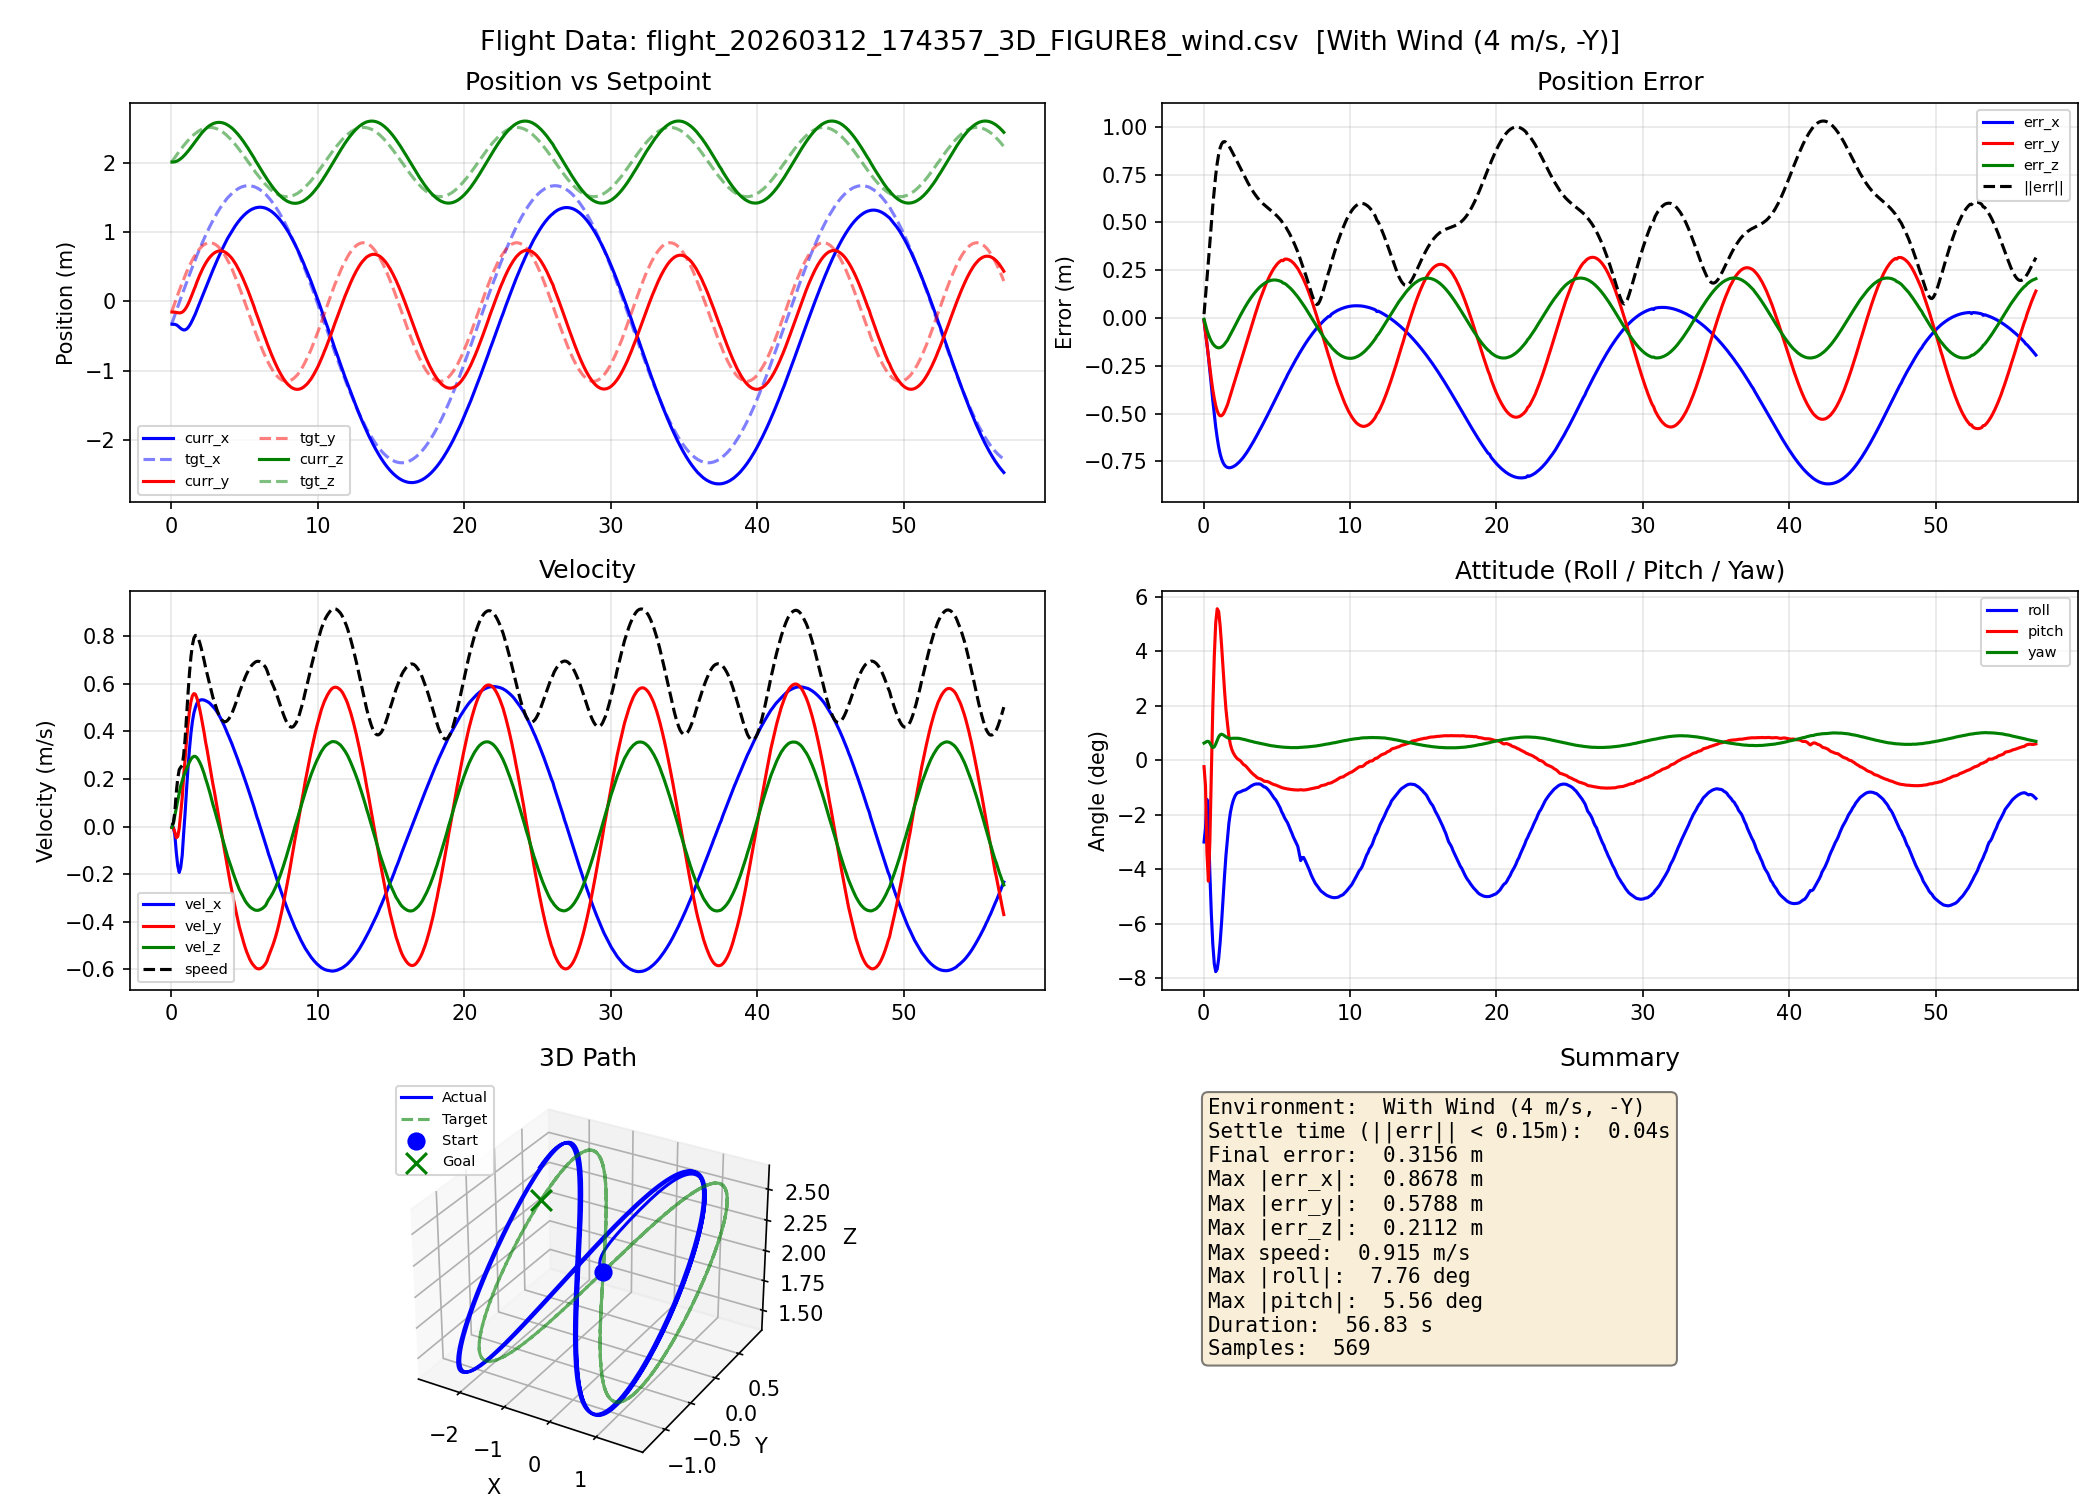

Values plotted in this chart, from the file beside it:
time_s, curr_x, curr_y, curr_z, tgt_x, tgt_y, tgt_z, vel_x, vel_y, vel_z, roll_rad, pitch_rad, yaw_rad
0.035, -0.3298, -0.1536, 2.012, -0.3166, -0.1402, 2.019, -0.0006, -0.0042, -0.0039, -0.0524, -0.0041, 0.0110
0.134, -0.3299, -0.1540, 2.012, -0.2566, -0.0803, 2.049, -0.0037, -0.0062, 0.0143, -0.0437, -0.0164, 0.0115
0.232, -0.3316, -0.1555, 2.015, -0.1967, -0.0206, 2.078, -0.0342, -0.0242, 0.0462, -0.0251, -0.0590, 0.0121
0.332, -0.3386, -0.1592, 2.022, -0.1369, 0.0386, 2.108, -0.1089, -0.0473, 0.0809, -0.0402, -0.0775, 0.0121
0.432, -0.3525, -0.1639, 2.031, -0.0773, 0.0971, 2.137, -0.1655, -0.0421, 0.1097, -0.0725, -0.0520, 0.0111
0.532, -0.3709, -0.1665, 2.044, -0.0179, 0.1547, 2.166, -0.1929, -0.0080, 0.1412, -0.0984, -0.0090, 0.0092
0.632, -0.3897, -0.1643, 2.06, 0.0413, 0.2112, 2.194, -0.1722, 0.0553, 0.1710, -0.1178, 0.0334, 0.0081
0.736, -0.4046, -0.1556, 2.078, 0.1000, 0.2664, 2.222, -0.1210, 0.1213, 0.1912, -0.1306, 0.0669, 0.0086
0.833, -0.4123, -0.1390, 2.098, 0.1584, 0.3200, 2.249, -0.0297, 0.2106, 0.2120, -0.1355, 0.0882, 0.0104
0.934, -0.4110, -0.1143, 2.12, 0.2164, 0.3720, 2.275, 0.0572, 0.2845, 0.2271, -0.1339, 0.0971, 0.0128
1.032, -0.3998, -0.0815, 2.143, 0.2739, 0.4221, 2.3, 0.1556, 0.3619, 0.2428, -0.1274, 0.0954, 0.0150
1.132, -0.3792, -0.0415, 2.168, 0.3308, 0.4701, 2.324, 0.2473, 0.4299, 0.2578, -0.1170, 0.0865, 0.0163
1.232, -0.3499, 0.0047, 2.195, 0.3871, 0.5158, 2.347, 0.3267, 0.4851, 0.2716, -0.1040, 0.0736, 0.0167
1.332, -0.3136, 0.0555, 2.223, 0.4428, 0.5592, 2.368, 0.3914, 0.5251, 0.2830, -0.0892, 0.0591, 0.0163
1.432, -0.2715, 0.1095, 2.252, 0.4978, 0.6000, 2.389, 0.4410, 0.5493, 0.2907, -0.0742, 0.0449, 0.0157
1.532, -0.2254, 0.1651, 2.281, 0.5520, 0.6380, 2.408, 0.4767, 0.5585, 0.2949, -0.0609, 0.0326, 0.0150
1.632, -0.1813, 0.2153, 2.307, 0.6002, 0.6699, 2.424, 0.4990, 0.5559, 0.2946, -0.0504, 0.0236, 0.0145
1.732, -0.1252, 0.2757, 2.339, 0.6581, 0.7055, 2.441, 0.5165, 0.5412, 0.2898, -0.0404, 0.0153, 0.0141
1.832, -0.0731, 0.3287, 2.368, 0.7098, 0.7347, 2.456, 0.5255, 0.5195, 0.2811, -0.0336, 0.0102, 0.0140
1.932, -0.0202, 0.3792, 2.395, 0.7606, 0.7606, 2.469, 0.5303, 0.4926, 0.2698, -0.0291, 0.0069, 0.0140
2.032, 0.0330, 0.4268, 2.422, 0.8104, 0.7833, 2.48, 0.5324, 0.4620, 0.2561, -0.0257, 0.0047, 0.0141
2.132, 0.0862, 0.4712, 2.446, 0.8591, 0.8026, 2.49, 0.5325, 0.4289, 0.2399, -0.0233, 0.0031, 0.0141
2.232, 0.1394, 0.5122, 2.469, 0.9069, 0.8185, 2.498, 0.5313, 0.3943, 0.2221, -0.0217, 0.0018, 0.0141
2.332, 0.1924, 0.5497, 2.491, 0.9534, 0.8308, 2.504, 0.5286, 0.3552, 0.2008, -0.0208, 0.0008, 0.0141
2.432, 0.2451, 0.5836, 2.51, 0.9989, 0.8397, 2.509, 0.5257, 0.3233, 0.1824, -0.0205, 0.0002, 0.0140
2.532, 0.2975, 0.6140, 2.527, 1.043, 0.8449, 2.511, 0.5219, 0.2878, 0.1620, -0.0202, -0.0005, 0.0138
2.632, 0.3494, 0.6409, 2.542, 1.086, 0.8466, 2.512, 0.5171, 0.2524, 0.1403, -0.0197, -0.0017, 0.0136
2.734, 0.4008, 0.6641, 2.555, 1.128, 0.8446, 2.511, 0.5106, 0.2134, 0.1151, -0.0193, -0.0028, 0.0134
2.832, 0.4516, 0.6839, 2.565, 1.168, 0.8391, 2.508, 0.5038, 0.1782, 0.0927, -0.0191, -0.0033, 0.0132
2.932, 0.5017, 0.7001, 2.573, 1.207, 0.8300, 2.504, 0.4972, 0.1466, 0.0722, -0.0186, -0.0042, 0.0129
3.032, 0.5509, 0.7129, 2.579, 1.245, 0.8173, 2.497, 0.4890, 0.1113, 0.0499, -0.0180, -0.0053, 0.0127
3.132, 0.5993, 0.7220, 2.583, 1.281, 0.8012, 2.489, 0.4797, 0.0758, 0.0268, -0.0173, -0.0065, 0.0124
3.232, 0.6467, 0.7277, 2.584, 1.316, 0.7816, 2.479, 0.4693, 0.0401, 0.0044, -0.0166, -0.0075, 0.0122
3.332, 0.6930, 0.7297, 2.584, 1.349, 0.7587, 2.468, 0.4581, 0.0042, -0.0179, -0.0161, -0.0084, 0.0120
3.432, 0.7382, 0.7281, 2.581, 1.381, 0.7325, 2.455, 0.4461, -0.0317, -0.0398, -0.0156, -0.0093, 0.0117
3.532, 0.7821, 0.7230, 2.576, 1.412, 0.7030, 2.44, 0.4333, -0.0676, -0.0610, -0.0153, -0.0100, 0.0115
3.632, 0.8247, 0.7143, 2.568, 1.44, 0.6706, 2.424, 0.4198, -0.1033, -0.0822, -0.0152, -0.0109, 0.0113
3.732, 0.8659, 0.7020, 2.559, 1.467, 0.6351, 2.406, 0.4057, -0.1386, -0.1035, -0.0152, -0.0115, 0.0111
3.834, 0.9096, 0.6844, 2.546, 1.495, 0.5928, 2.385, 0.3897, -0.1769, -0.1260, -0.0152, -0.0118, 0.0109
3.932, 0.9440, 0.6670, 2.534, 1.517, 0.5558, 2.367, 0.3766, -0.2077, -0.1436, -0.0156, -0.0121, 0.0107
4.032, 0.9808, 0.6444, 2.519, 1.539, 0.5122, 2.345, 0.3615, -0.2411, -0.1620, -0.0163, -0.0127, 0.0105
4.138, 1.016, 0.6185, 2.501, 1.56, 0.4663, 2.322, 0.3459, -0.2732, -0.1809, -0.0171, -0.0135, 0.0103
4.232, 1.05, 0.5894, 2.482, 1.578, 0.4181, 2.298, 0.3299, -0.3045, -0.1990, -0.0173, -0.0135, 0.0101
4.332, 1.082, 0.5573, 2.461, 1.595, 0.3679, 2.273, 0.3139, -0.3350, -0.2164, -0.0181, -0.0136, 0.0099
4.433, 1.113, 0.5222, 2.439, 1.611, 0.3158, 2.247, 0.2978, -0.3643, -0.2329, -0.0191, -0.0139, 0.0097
4.532, 1.141, 0.4842, 2.415, 1.625, 0.2620, 2.22, 0.2815, -0.3921, -0.2483, -0.0202, -0.0143, 0.0095
4.632, 1.169, 0.4435, 2.389, 1.636, 0.2067, 2.192, 0.2631, -0.4210, -0.2645, -0.0216, -0.0149, 0.0093
4.732, 1.194, 0.4003, 2.362, 1.647, 0.1501, 2.164, 0.2477, -0.4432, -0.2766, -0.0231, -0.0153, 0.0092
4.832, 1.218, 0.3547, 2.334, 1.655, 0.0924, 2.135, 0.2302, -0.4660, -0.2896, -0.0244, -0.0157, 0.0091
4.933, 1.24, 0.3069, 2.304, 1.661, 0.0339, 2.106, 0.2126, -0.4876, -0.3013, -0.0254, -0.0159, 0.0089
5.032, 1.26, 0.2571, 2.273, 1.666, -0.0254, 2.076, 0.1947, -0.5077, -0.3119, -0.0270, -0.0163, 0.0088
5.132, 1.279, 0.2053, 2.241, 1.669, -0.0851, 2.046, 0.1765, -0.5258, -0.3212, -0.0288, -0.0167, 0.0087
5.235, 1.295, 0.1518, 2.209, 1.67, -0.1450, 2.016, 0.1580, -0.5420, -0.3291, -0.0306, -0.0171, 0.0086
5.332, 1.31, 0.0968, 2.176, 1.67, -0.2050, 1.986, 0.1392, -0.5561, -0.3357, -0.0330, -0.0175, 0.0085
5.432, 1.323, 0.0405, 2.142, 1.667, -0.2588, 1.959, 0.1201, -0.5679, -0.3414, -0.0347, -0.0178, 0.0084
5.532, 1.334, -0.0168, 2.107, 1.663, -0.3242, 1.927, 0.1009, -0.5777, -0.3453, -0.0369, -0.0180, 0.0083
5.637, 1.343, -0.0750, 2.073, 1.657, -0.3830, 1.897, 0.0815, -0.5855, -0.3492, -0.0385, -0.0182, 0.0083
5.735, 1.351, -0.1398, 2.034, 1.648, -0.4467, 1.865, 0.0601, -0.5923, -0.3515, -0.0401, -0.0184, 0.0082
5.832, 1.355, -0.1934, 2.002, 1.639, -0.4978, 1.84, 0.0406, -0.5964, -0.3522, -0.0422, -0.0185, 0.0082
5.932, 1.358, -0.2531, 1.967, 1.628, -0.5535, 1.812, 0.0230, -0.5980, -0.3519, -0.0446, -0.0187, 0.0081
... 509 more rows
